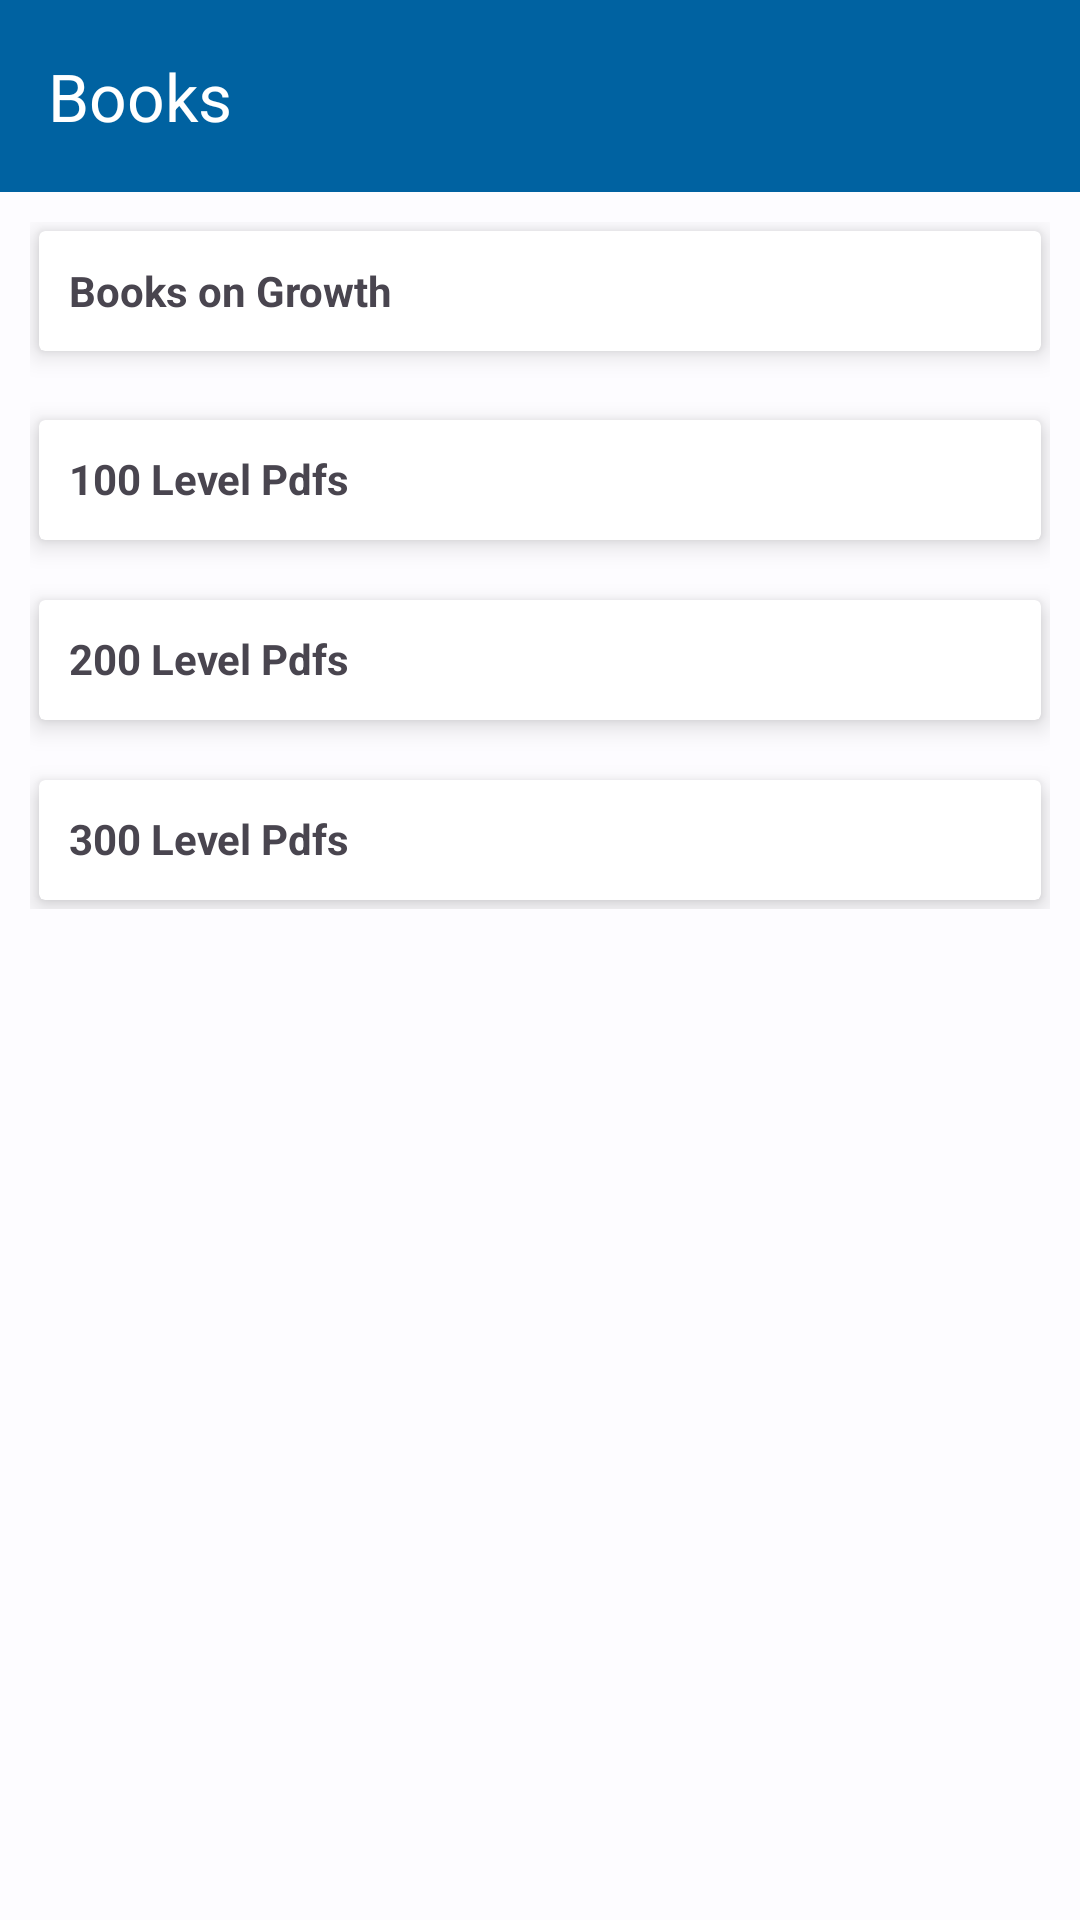

Reconstruct the res/layout file that produces this screen, plus the resources it refers to.
<!-- AndroidManifest.xml: application theme Theme.NLCF -->
<!-- res/layout/fragment_books.xml -->
<?xml version="1.0" encoding="utf-8"?>
<RelativeLayout xmlns:android="http://schemas.android.com/apk/res/android"
    xmlns:tools="http://schemas.android.com/tools"
    android:layout_width="match_parent"
    android:layout_height="match_parent"
    xmlns:app="http://schemas.android.com/apk/res-auto"
    tools:context=".Fragments.BooksFragment">

    <com.google.android.material.appbar.AppBarLayout
        android:id="@+id/appBarLayout"
        android:layout_width="match_parent"
        android:layout_height="wrap_content"
        app:layout_constraintEnd_toEndOf="parent"
        app:layout_constraintStart_toStartOf="parent"
        app:layout_constraintTop_toTopOf="parent">

        <com.google.android.material.appbar.MaterialToolbar
            android:id="@+id/material_toolbar"
            android:layout_width="match_parent"
            android:layout_height="wrap_content"
            app:title="Books"
            app:titleTextColor="?attr/colorOnPrimary"
            app:navigationIconTint="?attr/colorOnPrimary"
            android:background="?attr/colorPrimary"/>

    </com.google.android.material.appbar.AppBarLayout>

    <LinearLayout
        android:layout_width="match_parent"
        android:layout_height="wrap_content"
        android:orientation="vertical"
        android:layout_below="@id/appBarLayout"
        android:padding="10dp">

        <androidx.cardview.widget.CardView
            android:id="@+id/spiritual_books"
            android:layout_width="match_parent"
            android:layout_height="40dp"
            app:contentPadding="10dp"
            app:cardElevation="5dp"
            android:layout_margin="3dp"
            android:clickable="true"
            android:focusable="true">

            <TextView
                android:layout_width="match_parent"
                android:layout_height="wrap_content"
                android:text="Books on Growth"
                android:layout_gravity="center_vertical"
                android:textStyle="bold"/>

        </androidx.cardview.widget.CardView>
        <androidx.cardview.widget.CardView
            android:id="@+id/one_hundred"
            android:layout_width="match_parent"
            android:layout_height="40dp"
            app:contentPadding="10dp"
            android:layout_marginTop="20dp"
            android:layout_marginEnd="3dp"
            android:layout_marginStart="3dp"
            app:cardElevation="5dp"
            android:clickable="true"
            android:focusable="true">

            <TextView
                android:layout_width="match_parent"
                android:layout_height="wrap_content"
                android:text="100 Level Pdfs"
                android:textStyle="bold"/>

        </androidx.cardview.widget.CardView>
        <androidx.cardview.widget.CardView
            android:id="@+id/two_hundred"
            android:layout_width="match_parent"
            android:layout_height="40dp"
            app:contentPadding="10dp"
            android:layout_marginTop="20dp"
            app:cardElevation="5dp"
            android:layout_marginEnd="3dp"
            android:layout_marginStart="3dp"
            android:clickable="true"
            android:focusable="true">

            <TextView
                android:layout_width="match_parent"
                android:layout_height="wrap_content"
                android:text="200 Level Pdfs"
                android:textStyle="bold"/>

        </androidx.cardview.widget.CardView>
        <androidx.cardview.widget.CardView
            android:id="@+id/three_hundred"
            android:layout_width="match_parent"
            android:layout_height="40dp"
            app:contentPadding="10dp"
            android:layout_marginTop="20dp"
            app:cardElevation="5dp"
            android:layout_marginEnd="3dp"
            android:layout_marginStart="3dp"
            android:layout_marginBottom="3dp"
            android:clickable="true"
            android:focusable="true">

            <TextView
                android:layout_width="match_parent"
                android:layout_height="wrap_content"
                android:text="300 Level Pdfs"
                android:textStyle="bold"/>

        </androidx.cardview.widget.CardView>

    </LinearLayout>

</RelativeLayout>
<!-- resources referenced by this layout -->
<resources>
  <style name="Theme.NLCF" parent="Theme.Material3.Light.NoActionBar">
          <item name="colorPrimary">@color/md_theme_light_primary</item>
          <item name="colorOnPrimary">@color/md_theme_light_onPrimary</item>
          <item name="colorPrimaryContainer">@color/md_theme_light_primaryContainer</item>
          <item name="colorOnPrimaryContainer">@color/md_theme_light_onPrimaryContainer</item>
          <item name="colorSecondary">@color/md_theme_light_secondary</item>
          <item name="colorOnSecondary">@color/md_theme_light_onSecondary</item>
          <item name="colorSecondaryContainer">@color/md_theme_light_secondaryContainer</item>
          <item name="colorOnSecondaryContainer">@color/md_theme_light_onSecondaryContainer</item>
          <item name="colorTertiary">@color/md_theme_light_tertiary</item>
          <item name="colorOnTertiary">@color/md_theme_light_onTertiary</item>
          <item name="colorTertiaryContainer">@color/md_theme_light_tertiaryContainer</item>
          <item name="colorOnTertiaryContainer">@color/md_theme_light_onTertiaryContainer</item>
          <item name="colorError">@color/md_theme_light_error</item>
          <item name="colorErrorContainer">@color/md_theme_light_errorContainer</item>
          <item name="colorOnError">@color/md_theme_light_onError</item>
          <item name="colorOnErrorContainer">@color/md_theme_light_onErrorContainer</item>
          <item name="android:colorBackground">@color/md_theme_light_background</item>
          <item name="colorOnBackground">@color/md_theme_light_onBackground</item>
          <item name="colorSurface">@color/md_theme_light_surface</item>
          <item name="colorOnSurface">@color/md_theme_light_onSurface</item>
          <item name="colorSurfaceVariant">@color/md_theme_light_surfaceVariant</item>
          <item name="colorOnSurfaceVariant">@color/md_theme_light_onSurfaceVariant</item>
          <item name="colorOutline">@color/md_theme_light_outline</item>
          <item name="colorOnSurfaceInverse">@color/md_theme_light_inverseOnSurface</item>
          <item name="colorSurfaceInverse">@color/md_theme_light_inverseSurface</item>
          <item name="colorPrimaryInverse">@color/md_theme_light_inversePrimary</item>
          <item name="android:textColorSecondary">@color/design_default_color_on_primary</item>
      </style>
  <color name="md_theme_light_primary">#0062A1</color>
  <color name="md_theme_light_onPrimary">#FFFFFF</color>
  <color name="md_theme_light_primaryContainer">#D0E4FF</color>
  <color name="md_theme_light_onPrimaryContainer">#001D35</color>
  <color name="md_theme_light_secondary">#006D36</color>
  <color name="md_theme_light_onSecondary">#FFFFFF</color>
  <color name="md_theme_light_secondaryContainer">#8AF9A9</color>
  <color name="md_theme_light_onSecondaryContainer">#00210C</color>
  <color name="md_theme_light_tertiary">#984062</color>
  <color name="md_theme_light_onTertiary">#FFFFFF</color>
  <color name="md_theme_light_tertiaryContainer">#FFD9E3</color>
  <color name="md_theme_light_onTertiaryContainer">#3E001E</color>
  <color name="md_theme_light_error">#BA1A1A</color>
  <color name="md_theme_light_errorContainer">#FFDAD6</color>
  <color name="md_theme_light_onError">#FFFFFF</color>
  <color name="md_theme_light_onErrorContainer">#410002</color>
  <color name="md_theme_light_background">#FDFCFF</color>
  <color name="md_theme_light_onBackground">#1A1C1E</color>
  <color name="md_theme_light_surface">#FDFCFF</color>
  <color name="md_theme_light_onSurface">#1A1C1E</color>
  <color name="md_theme_light_surfaceVariant">#DFE3EB</color>
  <color name="md_theme_light_onSurfaceVariant">#42474E</color>
  <color name="md_theme_light_outline">#73777F</color>
  <color name="md_theme_light_inverseOnSurface">#F1F0F4</color>
  <color name="md_theme_light_inverseSurface">#2F3033</color>
  <color name="md_theme_light_inversePrimary">#9CCAFF</color>
</resources>
